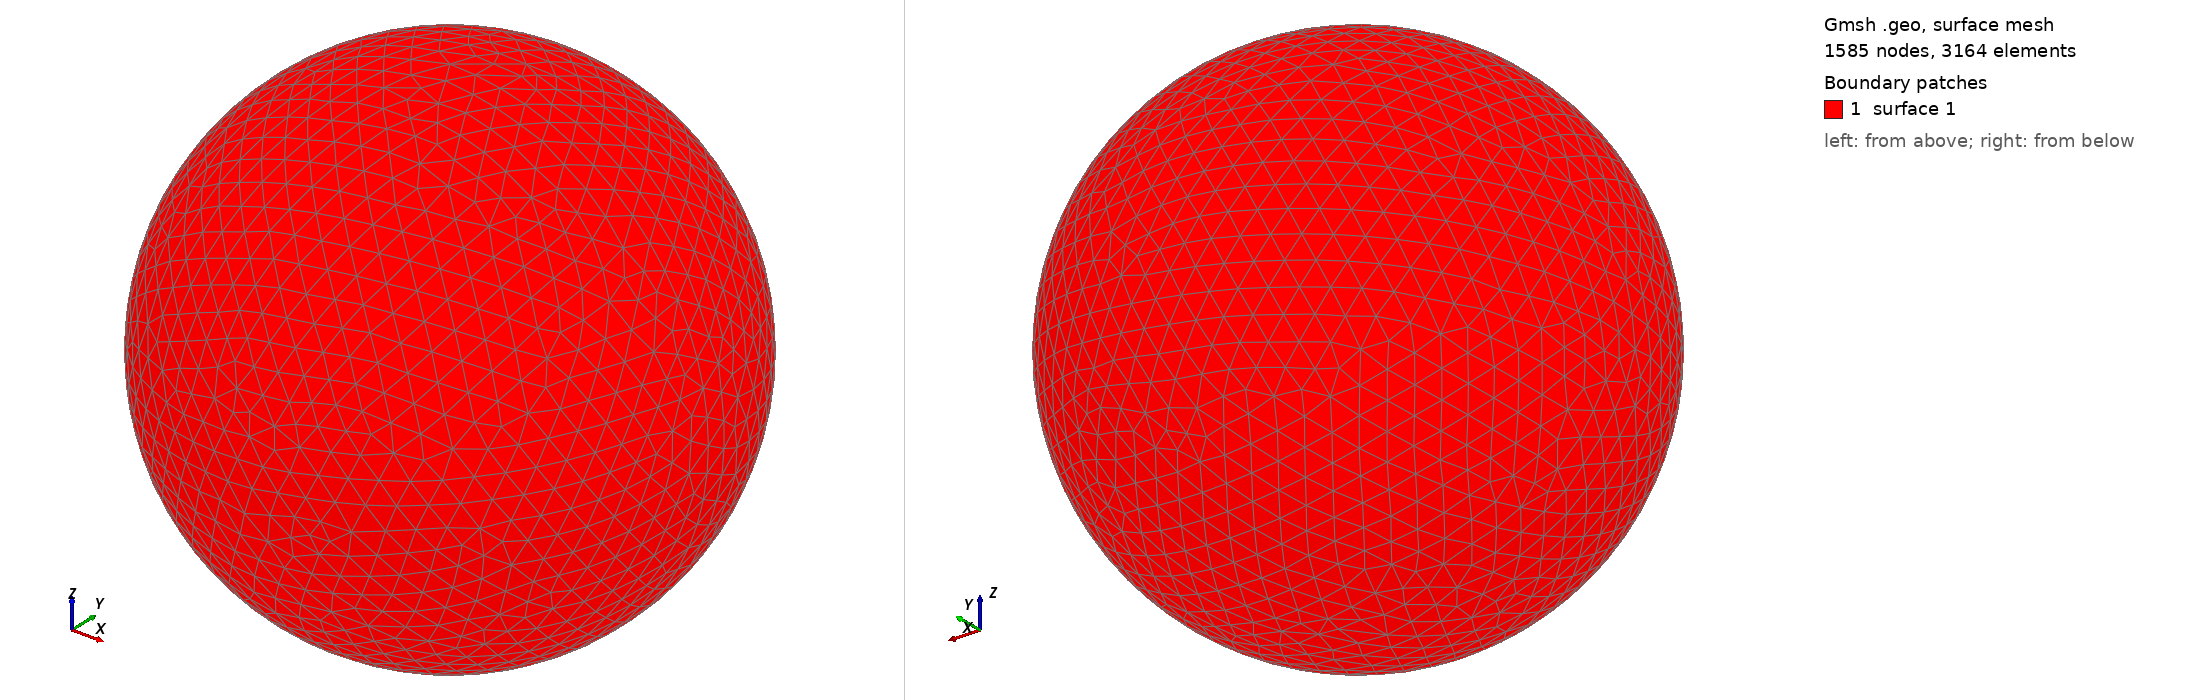

Gmsh geometry script, surface-meshed: 1585 nodes, 3164 surface elements. Boundary patches (legend numbers): 1 surface 1. Left view from above one corner, right view from below the opposite corner. The script declares no physical surfaces, so the legend lists its geometric surfaces. The drawing asked Gmsh for element sizes between 1% and 20% of the model's largest extent; the script's own settings can give other sizes.

=== shot1916.geo (drawn) ===
SetFactory("OpenCASCADE");
Point(1) = {0,0,0,0};
Sphere(1) = {0,0,0,0.09235000};
MeshSize{ PointsOf{ Surface{:}; } } = 0.009235000;
Mesh.ElementOrder=1;
Mesh.Format=39;
